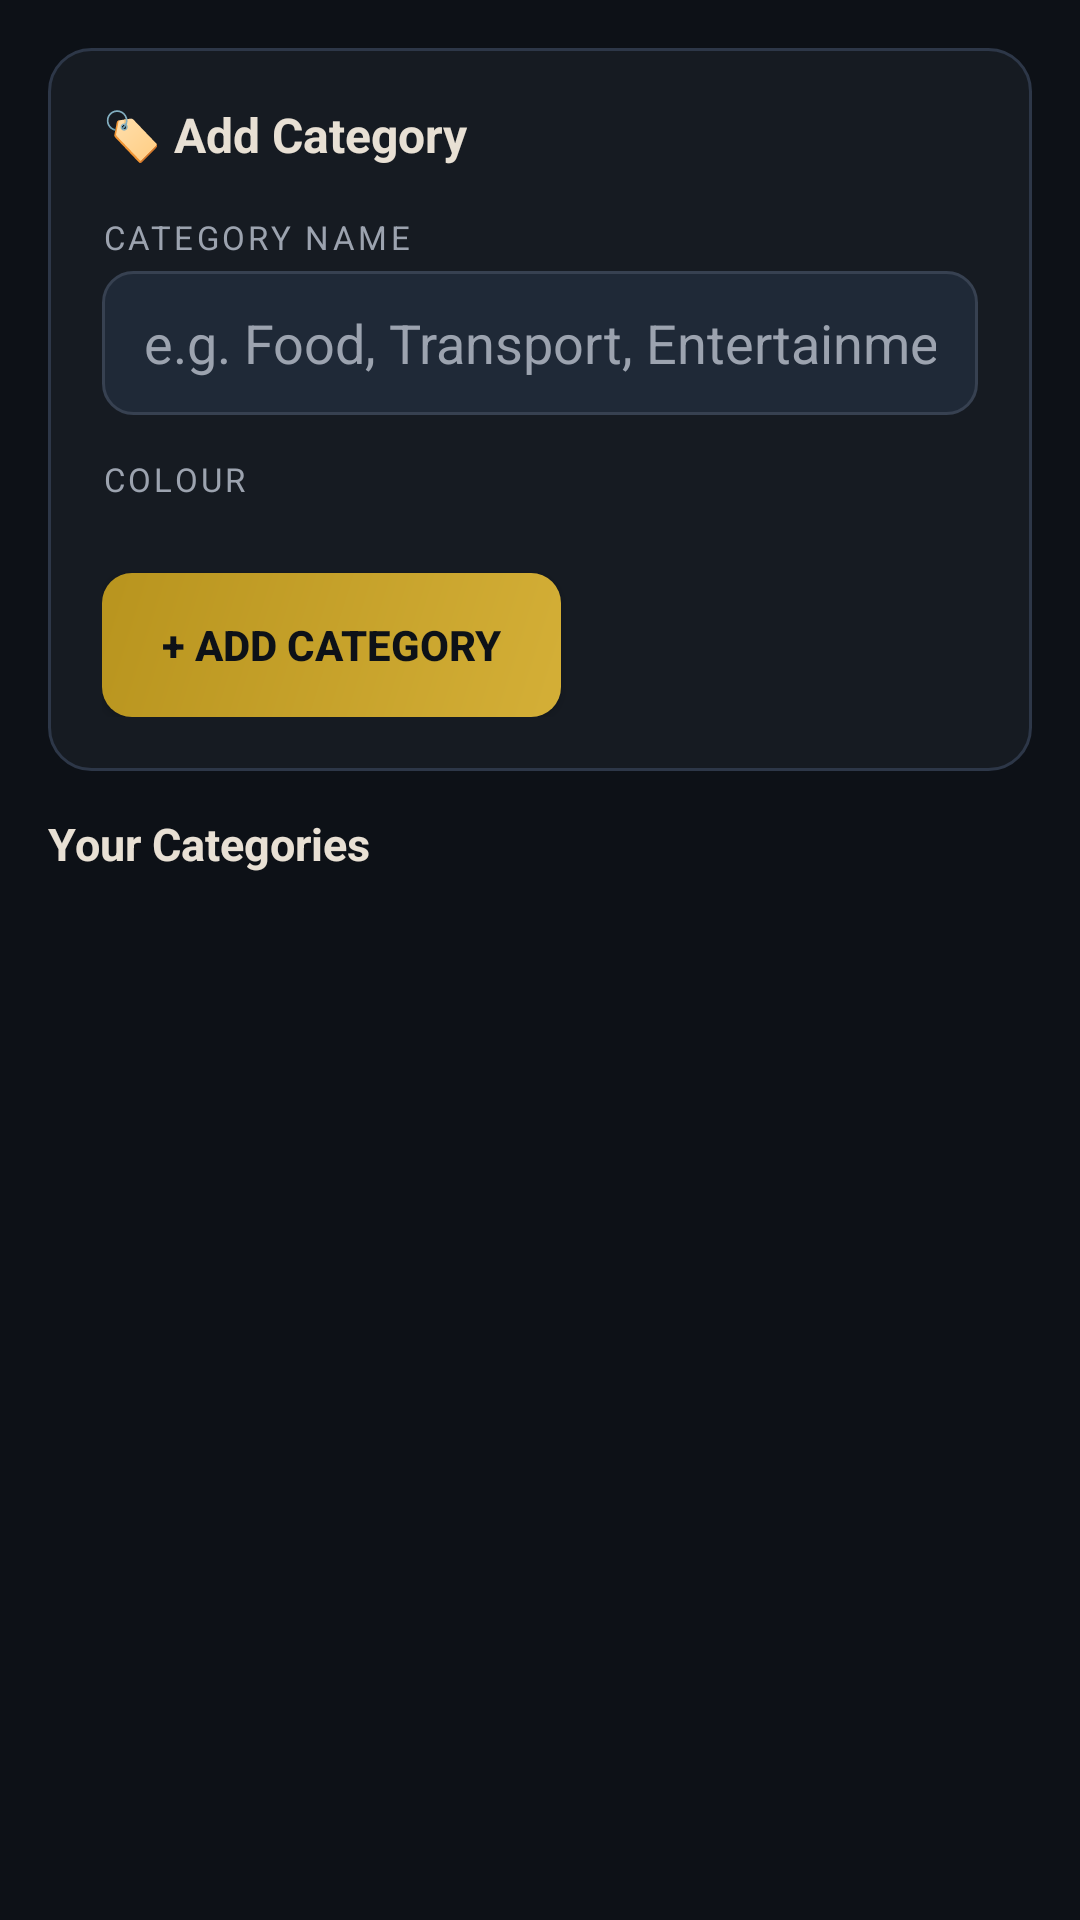

Here is an Android app screen rendered from its layout file. Give the layout XML and the strings, colors and styles it references.
<!-- AndroidManifest.xml: application theme Theme.BudgetAwesome -->
<!-- res/layout/fragment_category.xml -->
<?xml version="1.0" encoding="utf-8"?>
<LinearLayout xmlns:android="http://schemas.android.com/apk/res/android"
    android:layout_width="match_parent"
    android:layout_height="match_parent"
    android:orientation="vertical"
    android:background="@color/bgDark"
    android:padding="16dp">

    
    <LinearLayout
        android:layout_width="match_parent"
        android:layout_height="wrap_content"
        android:orientation="vertical"
        android:background="@drawable/bg_card"
        android:padding="18dp"
        android:layout_marginBottom="14dp">

        <TextView
            android:layout_width="wrap_content"
            android:layout_height="wrap_content"
            android:text="🏷️ Add Category"
            android:textSize="16sp"
            android:textStyle="bold"
            android:textColor="@color/textPrimary"
            android:layout_marginBottom="16dp" />

        <TextView
            style="@style/LabelText"
            android:layout_width="wrap_content"
            android:layout_height="wrap_content"
            android:text="CATEGORY NAME" />

        <EditText
            android:id="@+id/etCategoryName"
            android:layout_width="match_parent"
            android:layout_height="48dp"
            android:background="@drawable/bg_input"
            android:textColor="@color/textPrimary"
            android:textColorHint="@color/textSecondary"
            android:hint="e.g. Food, Transport, Entertainment"
            android:paddingStart="14dp"
            android:paddingEnd="14dp"
            android:inputType="textCapWords"
            android:layout_marginBottom="14dp" />

        <TextView
            style="@style/LabelText"
            android:layout_width="wrap_content"
            android:layout_height="wrap_content"
            android:text="COLOUR"
            android:layout_marginBottom="8dp" />

        <HorizontalScrollView
            android:layout_width="match_parent"
            android:layout_height="wrap_content"
            android:scrollbars="none"
            android:layout_marginBottom="16dp">

            <LinearLayout
                android:id="@+id/colorPicker"
                android:layout_width="wrap_content"
                android:layout_height="wrap_content"
                android:orientation="horizontal"
                android:gravity="center_vertical" />
        </HorizontalScrollView>

        <Button
            android:id="@+id/btnAddCategory"
            android:layout_width="wrap_content"
            android:layout_height="48dp"
            android:text="+ Add Category"
            android:textColor="@color/bgDark"
            android:textStyle="bold"
            android:background="@drawable/bg_gold_button"
            android:paddingStart="20dp"
            android:paddingEnd="20dp" />
    </LinearLayout>

    
    <LinearLayout
        android:layout_width="match_parent"
        android:layout_height="wrap_content"
        android:orientation="horizontal"
        android:gravity="center_vertical"
        android:layout_marginBottom="10dp">

        <TextView
            android:layout_width="0dp"
            android:layout_height="wrap_content"
            android:layout_weight="1"
            android:text="Your Categories"
            android:textSize="15sp"
            android:textStyle="bold"
            android:textColor="@color/textPrimary" />

        <TextView
            android:id="@+id/tvCatCount"
            android:layout_width="wrap_content"
            android:layout_height="wrap_content"
            android:textColor="@color/textSecondary"
            android:textSize="13sp" />
    </LinearLayout>

    <androidx.recyclerview.widget.RecyclerView
        android:id="@+id/rvCategories"
        android:layout_width="match_parent"
        android:layout_height="0dp"
        android:layout_weight="1" />

</LinearLayout>
<!-- resources referenced by this layout -->
<resources>
  <color name="bgDark">#0D1117</color>
  <color name="textPrimary">#E8E0D4</color>
  <color name="textSecondary">#9CA3AF</color>
  <!-- drawable bg_card (drawable) -->
  <?xml version="1.0" encoding="utf-8"?>
  <shape xmlns:android="http://schemas.android.com/apk/res/android"
      android:shape="rectangle">
      <solid android:color="#161B22" />
      <corners android:radius="14dp" />
      <stroke android:width="1dp" android:color="#2D3748" />
  </shape>
  <!-- drawable bg_gold_button (drawable) -->
  <?xml version="1.0" encoding="utf-8"?>
  <shape xmlns:android="http://schemas.android.com/apk/res/android"
      android:shape="rectangle">
      <gradient
          android:startColor="#D4AF37"
          android:endColor="#B8941E"
          android:angle="135" />
      <corners android:radius="10dp" />
  </shape>
  <!-- drawable bg_input (drawable) -->
  <?xml version="1.0" encoding="utf-8"?>
  <shape xmlns:android="http://schemas.android.com/apk/res/android"
      android:shape="rectangle">
      <solid android:color="#1F2937" />
      <corners android:radius="10dp" />
      <stroke android:width="1dp" android:color="#374151" />
  </shape>
  <style name="LabelText">
          <item name="android:textSize">11sp</item>
          <item name="android:textColor">@color/textSecondary</item>
          <item name="android:letterSpacing">0.1</item>
          <item name="android:textAllCaps">true</item>
          <item name="android:layout_marginBottom">4dp</item>
      </style>
  <style name="Theme.BudgetAwesome" parent="Theme.MaterialComponents.DayNight.DarkActionBar">
          <item name="colorPrimary">@color/colorPrimary</item>
          <item name="colorPrimaryVariant">@color/colorPrimaryDark</item>
          <item name="colorOnPrimary">@color/bgDark</item>
          <item name="colorSecondary">@color/gold</item>
          <item name="colorOnSecondary">@color/bgDark</item>
          <item name="android:windowBackground">@color/bgDark</item>
          <item name="android:statusBarColor">@color/bgDark</item>
          <item name="android:navigationBarColor">@color/bgDark</item>
          <item name="android:textColorPrimary">@color/textPrimary</item>
          <item name="android:textColorSecondary">@color/textSecondary</item>
          <item name="actionBarStyle">@style/CustomActionBar</item>
      </style>
  <color name="colorPrimary">#D4AF37</color>
  <color name="colorPrimaryDark">#B8941E</color>
  <color name="gold">#D4AF37</color>
  <style name="CustomActionBar" parent="Widget.AppCompat.ActionBar">
          <item name="background">@color/bgCard</item>
          <item name="titleTextStyle">@style/ActionBarTitle</item>
      </style>
  <color name="bgCard">#161B22</color>
  <style name="ActionBarTitle" parent="TextAppearance.AppCompat.Widget.ActionBar.Title">
          <item name="android:textColor">@color/gold</item>
          <item name="android:textSize">18sp</item>
      </style>
</resources>
